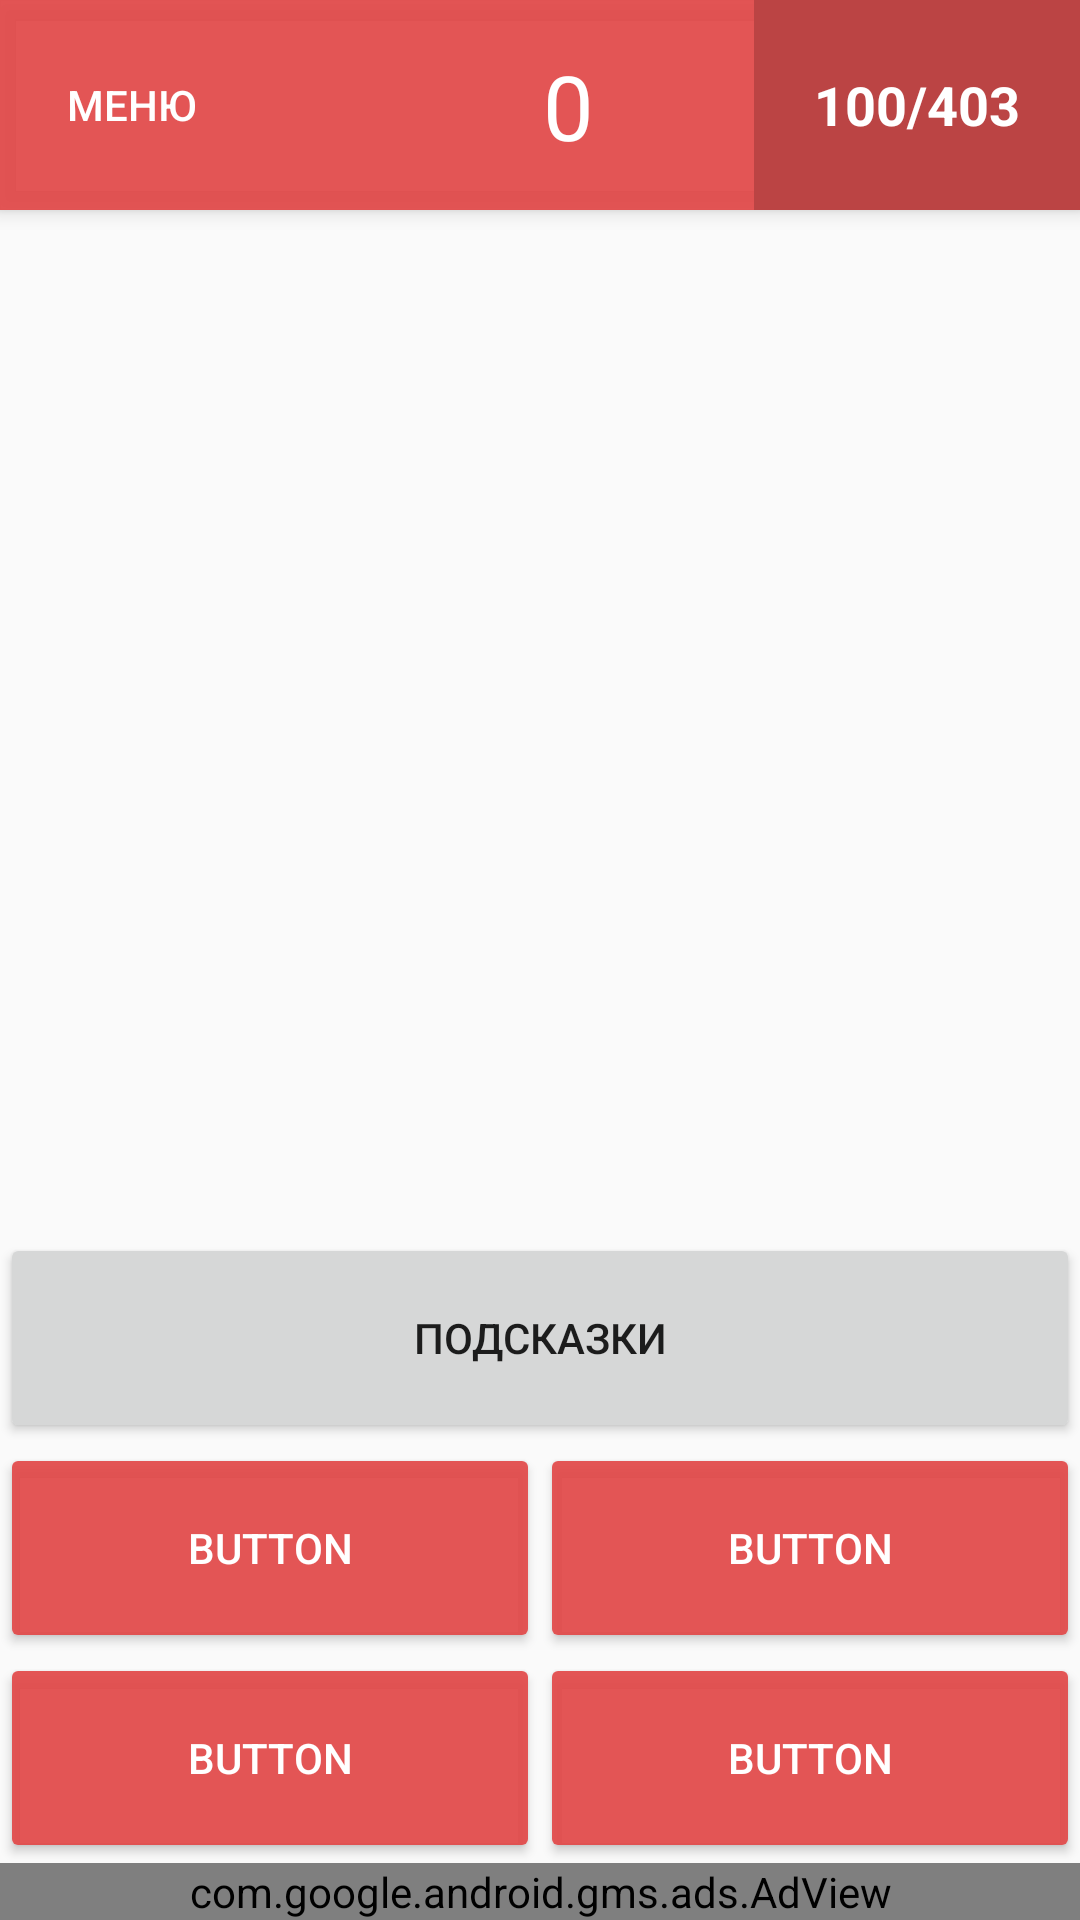

This screen was rendered from an Android layout file. Write that file and the resources it references.
<!-- AndroidManifest.xml: application theme AppTheme -->
<!-- res/layout/activity_game.xml -->
<?xml version="1.0" encoding="utf-8"?>
<android.support.design.widget.CoordinatorLayout xmlns:android="http://schemas.android.com/apk/res/android"
    xmlns:app="http://schemas.android.com/apk/res-auto"
    xmlns:tools="http://schemas.android.com/tools"
    android:layout_width="match_parent"
    android:layout_height="match_parent"
    tools:context=".game">

    <android.support.design.widget.AppBarLayout
        android:layout_width="match_parent"
        android:layout_height="70dp"
        android:theme="@style/AppTheme.AppBarOverlay">

        <android.support.constraint.ConstraintLayout
            android:layout_width="match_parent"
            android:layout_height="match_parent">

            <TextView
                android:id="@+id/textView2"
                android:layout_width="wrap_content"
                android:layout_height="wrap_content"
                android:layout_marginStart="19dp"
                android:text="0"
                android:textColor="#fff"
                android:textSize="30sp"

                app:layout_constraintBottom_toBottomOf="parent"
                app:layout_constraintEnd_toEndOf="@+id/textView"
                app:layout_constraintStart_toStartOf="@+id/button3"
                app:layout_constraintTop_toTopOf="parent" />

            <ImageView
                android:id="@+id/imageView2"
                android:layout_width="35dp"
                android:layout_height="35dp"
                android:layout_marginEnd="8dp"
                app:layout_constraintBottom_toBottomOf="@+id/textView2"
                app:layout_constraintEnd_toStartOf="@+id/textView2"
                app:layout_constraintTop_toTopOf="@+id/textView2"
                app:srcCompat="@drawable/money" />

            <TextView
                android:id="@+id/textView"
                android:layout_width="wrap_content"
                android:layout_height="0dp"
                android:background="#b44"
                android:gravity="center"
                android:paddingEnd="20dp"
                android:paddingStart="20dp"
                android:text="100/403"
                android:textColor="#fff"
                android:textSize="18sp"
                android:textStyle="bold"
                app:layout_constraintBottom_toBottomOf="parent"
                app:layout_constraintEnd_toEndOf="parent"
                app:layout_constraintTop_toTopOf="parent"
                app:layout_constraintVertical_bias="0.0" />

            <Button
                android:id="@+id/button3"
                style="@android:style/Widget.Material.Button.Borderless"
                android:layout_width="wrap_content"
                android:layout_height="wrap_content"
                android:text="Меню"
                app:layout_constraintBottom_toBottomOf="parent"
                app:layout_constraintStart_toStartOf="parent"
                app:layout_constraintTop_toTopOf="parent" />
        </android.support.constraint.ConstraintLayout>

    </android.support.design.widget.AppBarLayout>

    <include layout="@layout/content_game" />

</android.support.design.widget.CoordinatorLayout>
<!-- res/layout/content_game.xml (included above) -->
<?xml version="1.0" encoding="utf-8"?>
<android.support.constraint.ConstraintLayout xmlns:android="http://schemas.android.com/apk/res/android"
    xmlns:app="http://schemas.android.com/apk/res-auto"
    xmlns:tools="http://schemas.android.com/tools"
    android:layout_width="match_parent"
    android:layout_height="match_parent"
    app:layout_behavior="@string/appbar_scrolling_view_behavior"
    tools:context=".game"
    tools:layout_editor_absoluteY="73dp"
    tools:showIn="@layout/activity_game">

    <ImageView
        android:id="@+id/imageView"
        android:layout_width="0dp"
        android:layout_height="0dp"
        android:layout_marginBottom="8dp"
        android:layout_marginTop="8dp"
        app:layout_constraintBottom_toTopOf="@+id/button6"
        app:layout_constraintEnd_toEndOf="parent"
        app:layout_constraintHorizontal_bias="0.0"
        app:layout_constraintStart_toStartOf="parent"
        app:layout_constraintTop_toTopOf="parent"
        app:srcCompat="@drawable/ic_launcher_background" />

    <LinearLayout
        android:id="@+id/linearLayout"
        android:layout_width="match_parent"
        android:layout_height="wrap_content"
        android:orientation="vertical"
        app:layout_constraintBottom_toTopOf="@+id/banner"
        app:layout_constraintEnd_toEndOf="parent"
        app:layout_constraintStart_toStartOf="parent">

        <LinearLayout
            android:layout_width="match_parent"
            android:layout_height="wrap_content"
            android:layout_weight="1">

            <Button
                android:id="@+id/otv1"
                style="@style/RoundedCornerButton"
                android:layout_width="match_parent"
                android:layout_height="70dp"
                android:layout_weight="1"
                android:text="Button" />

            <Button
                android:id="@+id/otv2"
                style="@style/RoundedCornerButton"
                android:layout_width="match_parent"
                android:layout_height="70dp"
                android:layout_weight="1"
                android:text="Button" />
        </LinearLayout>

        <LinearLayout
            android:layout_width="match_parent"
            android:layout_height="wrap_content"
            android:layout_weight="1">

            <Button
                android:id="@+id/otv3"
                style="@style/RoundedCornerButton"
                android:layout_width="match_parent"
                android:layout_height="70dp"
                android:layout_weight="1"
                android:text="Button" />

            <Button
                android:id="@+id/otv4"
                style="@style/RoundedCornerButton"
                android:layout_width="match_parent"
                android:layout_height="70dp"
                android:layout_weight="1"
                android:text="Button" />
        </LinearLayout>

    </LinearLayout>

    <com.google.android.gms.ads.AdView xmlns:ads='http://schemas.android.com/apk/res-auto'
        android:id="@+id/banner"
        android:layout_width="0dp"
        android:layout_height="wrap_content"
        android:text="Button"
        ads:adSize="BANNER"
        ads:adUnitId="@string/baner_botoom"
        app:layout_constraintBottom_toBottomOf="parent"
        app:layout_constraintEnd_toEndOf="parent"
        app:layout_constraintStart_toStartOf="parent"></com.google.android.gms.ads.AdView>

    <Button
        android:id="@+id/button6"
        android:layout_width="0dp"
        android:layout_height="70dp"
        android:text="Подсказки"
        app:layout_constraintBottom_toTopOf="@+id/linearLayout"
        app:layout_constraintEnd_toEndOf="parent"
        app:layout_constraintStart_toStartOf="parent" />

</android.support.constraint.ConstraintLayout>
<!-- resources referenced by this layout -->
<resources>
  <string name="baner_botoom">ca-app-pub-3318198202821312/4474867607</string>
  <style name="AppTheme.AppBarOverlay" parent="ThemeOverlay.AppCompat.Dark.ActionBar" />
  <style name="RoundedCornerButton" parent="@style/Widget.AppCompat.Button.Colored">
  
          <item name="colorButtonNormal">#1a237e</item>
          <item name="colorControlHighlight">#673ab7</item>
      </style>
  <style name="AppTheme" parent="Theme.AppCompat.Light.DarkActionBar">
          
          <item name="colorPrimary">@color/colorPrimary</item>
          <item name="colorPrimaryDark">@color/colorPrimaryDark</item>
          <item name="colorAccent">@color/colorAccent</item>
      </style>
  <color name="colorPrimary">#e9e24747</color>
  <color name="colorPrimaryDark">#e9c13c3c</color>
  <color name="colorAccent">#e9e24747</color>
</resources>
